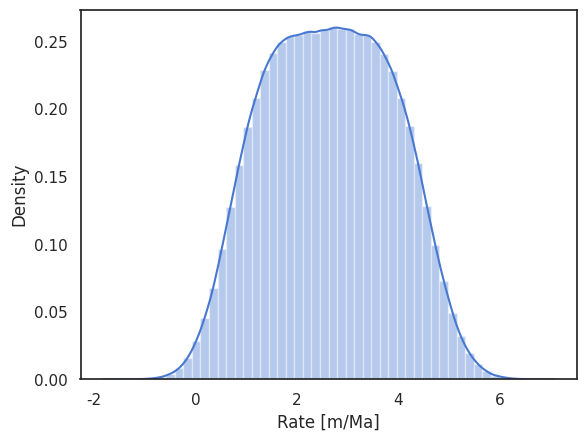

The matplotlib source for this figure:
#Inputs (change here)

#Max and min ESL [m]
ESLmin=10.6
ESLmax=28.3

#GIA [m]
muGIA=3.6
sdGIA=1.2

#RSL [m]
muRSL=35.1
sdRSL=2.2

#Time [Ma]
maxTime=4.87
minTime=4.28

# Calculations
import numpy as np
import random

Rate=[]
val = np.linspace(0, 1000000, num=1000001)

#Creates a matrix randomly sampling the inputs
for x in val:
 ESL=random.uniform(ESLmin, ESLmax)
 Time=random.uniform(maxTime, minTime)
 RSL=np.random.normal(muRSL, sdRSL, 1)
 GIA=np.random.normal(muGIA, sdGIA, 1)
 Rate.append((RSL-GIA-ESL)/Time)

#Plots

import seaborn as sns
import matplotlib.pyplot as plt

sns.set(style="white", palette="muted", color_codes=True)
ax = sns.distplot(Rate)
ax.set(xlabel='Rate [m/Ma]')

import pandas as pd
Perc = [(np.percentile(Rate,10)),(np.percentile(Rate,33)),(np.percentile(Rate, 50)),(np.percentile(Rate, 66)),(np.percentile(Rate, 90))]
Perc_Rate = pd.DataFrame(Perc, index = ['10th' , '33rd', '50th','66th' , '90th'], columns=['Rate (m/Ma)'])
Perc_Rate=Perc_Rate.round(1).T
Perc_Rate

